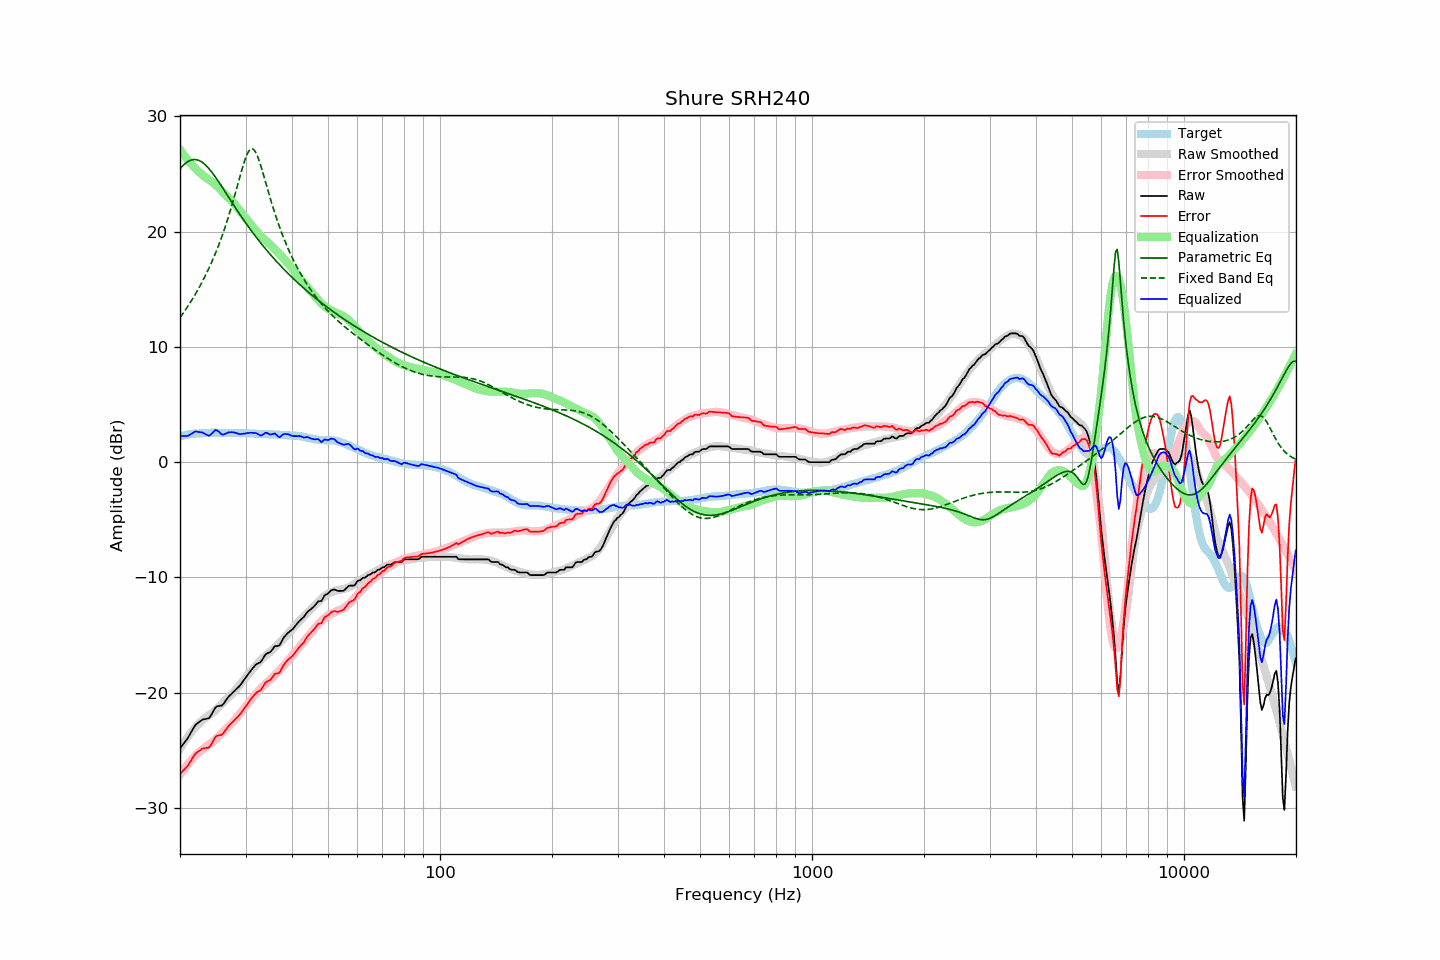

Data behind this chart, as committed beside it:
frequency, raw, error, smoothed, error_smoothed, equalization, parametric_eq, fixed_band_eq, equalized_raw, equalized_smoothed, target
20.00, -24.83, -27.07, -24.87, -27.12, 27.12, 25.46, 12.54, 2.29, 2.25, 2.24
20.20, -24.65, -26.92, -24.64, -26.93, 26.93, 25.61, 12.73, 2.28, 2.28, 2.27
20.40, -24.46, -26.76, -24.42, -26.74, 26.74, 25.75, 12.93, 2.28, 2.31, 2.30
20.61, -24.28, -26.62, -24.21, -26.55, 26.55, 25.88, 13.13, 2.27, 2.34, 2.33
20.81, -24.10, -26.47, -24.01, -26.37, 26.37, 25.99, 13.34, 2.27, 2.36, 2.37
21.02, -23.91, -26.32, -23.81, -26.20, 26.20, 26.09, 13.55, 2.29, 2.39, 2.41
21.23, -23.66, -26.08, -23.62, -26.03, 26.03, 26.16, 13.76, 2.37, 2.41, 2.42
21.44, -23.42, -25.86, -23.44, -25.87, 25.87, 26.21, 13.99, 2.45, 2.43, 2.44
21.66, -23.17, -25.63, -23.26, -25.71, 25.71, 26.25, 14.21, 2.54, 2.45, 2.46
21.87, -22.93, -25.40, -23.10, -25.56, 25.56, 26.26, 14.44, 2.64, 2.47, 2.47
22.09, -22.75, -25.24, -22.94, -25.42, 25.42, 26.25, 14.68, 2.67, 2.48, 2.49
22.31, -22.65, -25.14, -22.79, -25.28, 25.28, 26.22, 14.92, 2.63, 2.49, 2.49
22.54, -22.55, -25.05, -22.66, -25.16, 25.16, 26.17, 15.18, 2.61, 2.50, 2.50
22.76, -22.45, -24.96, -22.53, -25.04, 25.04, 26.09, 15.43, 2.59, 2.51, 2.51
22.99, -22.34, -24.85, -22.40, -24.92, 24.92, 26.00, 15.70, 2.58, 2.52, 2.51
23.22, -22.31, -24.83, -22.27, -24.80, 24.80, 25.89, 15.97, 2.49, 2.53, 2.52
23.45, -22.28, -24.81, -22.16, -24.69, 24.69, 25.77, 16.25, 2.41, 2.53, 2.53
23.69, -22.25, -24.79, -22.06, -24.60, 24.60, 25.63, 16.53, 2.35, 2.54, 2.54
23.92, -22.22, -24.76, -21.97, -24.51, 24.51, 25.47, 16.83, 2.29, 2.54, 2.54
24.16, -22.04, -24.59, -21.87, -24.42, 24.42, 25.30, 17.13, 2.38, 2.54, 2.55
24.40, -21.80, -24.36, -21.77, -24.32, 24.32, 25.13, 17.45, 2.52, 2.55, 2.56
24.65, -21.55, -24.10, -21.66, -24.21, 24.21, 24.94, 17.77, 2.65, 2.55, 2.55
24.89, -21.30, -23.85, -21.53, -24.08, 24.08, 24.75, 18.11, 2.79, 2.55, 2.55
25.14, -21.19, -23.74, -21.40, -23.95, 23.95, 24.54, 18.45, 2.76, 2.55, 2.55
25.39, -21.16, -23.71, -21.26, -23.82, 23.82, 24.34, 18.81, 2.66, 2.55, 2.55
25.65, -21.14, -23.69, -21.12, -23.67, 23.67, 24.13, 19.18, 2.53, 2.55, 2.55
25.91, -21.12, -23.66, -20.97, -23.52, 23.52, 23.91, 19.56, 2.40, 2.55, 2.54
26.16, -20.98, -23.52, -20.83, -23.37, 23.37, 23.70, 19.96, 2.40, 2.55, 2.55
26.43, -20.78, -23.33, -20.69, -23.23, 23.23, 23.48, 20.37, 2.45, 2.54, 2.54
26.69, -20.58, -23.12, -20.55, -23.09, 23.09, 23.26, 20.79, 2.51, 2.54, 2.54
26.96, -20.38, -22.92, -20.43, -22.96, 22.96, 23.05, 21.23, 2.58, 2.54, 2.54
27.23, -20.24, -22.78, -20.30, -22.84, 22.84, 22.83, 21.69, 2.59, 2.53, 2.54
27.50, -20.10, -22.64, -20.17, -22.70, 22.70, 22.61, 22.15, 2.60, 2.53, 2.54
27.77, -19.96, -22.49, -20.02, -22.56, 22.56, 22.40, 22.63, 2.60, 2.53, 2.53
28.05, -19.83, -22.35, -19.86, -22.39, 22.39, 22.18, 23.13, 2.56, 2.53, 2.53
28.33, -19.69, -22.20, -19.69, -22.22, 22.22, 21.97, 23.63, 2.53, 2.53, 2.51
28.62, -19.56, -22.08, -19.52, -22.04, 22.04, 21.76, 24.14, 2.48, 2.52, 2.52
28.90, -19.43, -21.95, -19.34, -21.86, 21.86, 21.55, 24.64, 2.43, 2.52, 2.52
29.19, -19.25, -21.76, -19.17, -21.69, 21.69, 21.34, 25.14, 2.44, 2.52, 2.51
29.48, -19.05, -21.57, -19.00, -21.51, 21.51, 21.14, 25.62, 2.46, 2.51, 2.52
29.78, -18.86, -21.38, -18.83, -21.34, 21.34, 20.94, 26.07, 2.47, 2.51, 2.52
30.08, -18.66, -21.18, -18.66, -21.17, 21.17, 20.74, 26.47, 2.50, 2.50, 2.51
30.38, -18.47, -20.97, -18.50, -21.00, 21.00, 20.54, 26.79, 2.52, 2.50, 2.50
30.68, -18.28, -20.78, -18.33, -20.83, 20.83, 20.35, 27.03, 2.54, 2.49, 2.50
30.99, -18.09, -20.58, -18.16, -20.65, 20.65, 20.15, 27.17, 2.56, 2.49, 2.49
31.30, -17.92, -20.41, -17.98, -20.47, 20.47, 19.96, 27.19, 2.55, 2.48, 2.48
31.61, -17.76, -20.24, -17.82, -20.30, 20.30, 19.78, 27.10, 2.54, 2.48, 2.48
31.93, -17.59, -20.06, -17.66, -20.13, 20.13, 19.59, 26.90, 2.54, 2.47, 2.47
32.24, -17.50, -19.96, -17.51, -19.98, 19.98, 19.41, 26.61, 2.48, 2.47, 2.46
32.57, -17.43, -19.88, -17.36, -19.82, 19.82, 19.23, 26.25, 2.39, 2.46, 2.45
32.89, -17.36, -19.81, -17.21, -19.67, 19.67, 19.06, 25.83, 2.31, 2.45, 2.45
33.22, -17.18, -19.63, -17.07, -19.52, 19.52, 18.88, 25.38, 2.34, 2.45, 2.45
33.55, -16.95, -19.39, -16.94, -19.38, 19.38, 18.71, 24.90, 2.44, 2.44, 2.44
33.89, -16.72, -19.16, -16.83, -19.26, 19.26, 18.54, 24.41, 2.54, 2.44, 2.44
34.23, -16.60, -19.04, -16.71, -19.14, 19.14, 18.38, 23.92, 2.54, 2.43, 2.44
34.57, -16.55, -18.97, -16.59, -19.02, 19.02, 18.21, 23.43, 2.47, 2.43, 2.42
34.92, -16.49, -18.91, -16.47, -18.89, 18.89, 18.05, 22.96, 2.40, 2.42, 2.42
35.27, -16.34, -18.76, -16.34, -18.76, 18.76, 17.89, 22.49, 2.41, 2.41, 2.42
35.62, -16.16, -18.56, -16.21, -18.61, 18.61, 17.73, 22.04, 2.45, 2.41, 2.40
35.97, -15.97, -18.37, -16.06, -18.47, 18.47, 17.58, 21.60, 2.50, 2.40, 2.40
... 635 more rows
